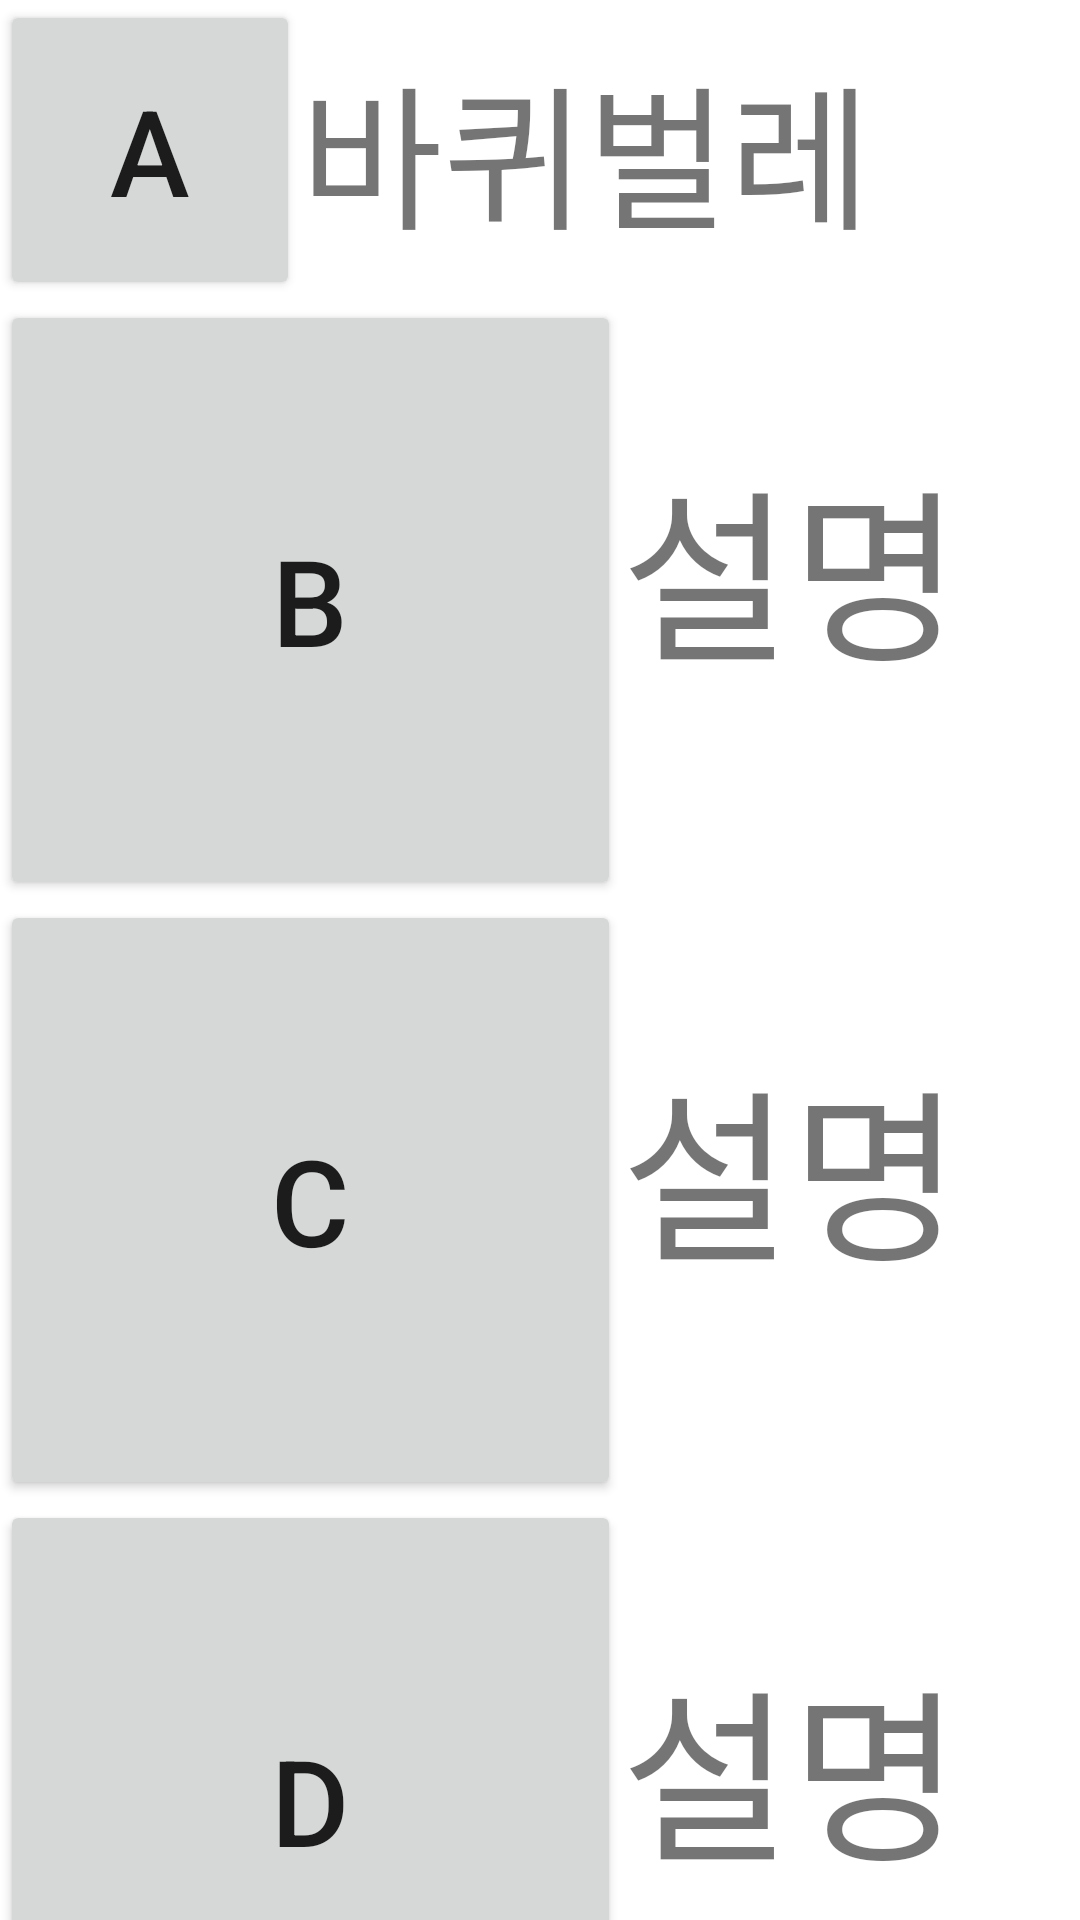

Produce the Android XML layout that renders to this screen, including the resource entries it uses.
<!-- AndroidManifest.xml: application theme Theme.Tips_ -->
<!-- res/layout/activity_cockroach.xml -->
<?xml version="1.0" encoding="utf-8"?>
<LinearLayout xmlns:android="http://schemas.android.com/apk/res/android"
    xmlns:app="http://schemas.android.com/apk/res-auto"
    xmlns:tools="http://schemas.android.com/tools"
    android:layout_width="match_parent"
    android:layout_height="match_parent"
    android:orientation="vertical"
    tools:context=".MainActivity" >


    <LinearLayout
        android:layout_width="match_parent"
        android:layout_height="wrap_content"
        android:orientation="horizontal" >

        <Button
            android:id="@+id/cockroach_go"
            android:layout_width="100dp"
            android:layout_height="100dp"
            android:text="a"
            android:textSize="40dp"/>

        <TextView
            android:layout_width="wrap_content"
            android:layout_height="wrap_content"
            android:text="바퀴벌레"
            android:textSize="25pt"
            android:layout_gravity="center"/>

    </LinearLayout>

    <LinearLayout
        android:layout_width="match_parent"
        android:layout_height="wrap_content"
        android:orientation="horizontal" >

        <Button
            android:id="@+id/image1"
            android:layout_width="207dp"
            android:layout_height="200dp"
            android:text="B"
            android:textSize="40dp"/>


        <TextView
            android:layout_width="wrap_content"
            android:layout_height="wrap_content"
            android:text="설명"
            android:textSize="30pt"/>

    </LinearLayout>

    <LinearLayout
        android:layout_width="match_parent"
        android:layout_height="wrap_content"
        android:orientation="horizontal" >

        <Button
            android:id="@+id/image3"
            android:layout_width="207dp"
            android:layout_height="200dp"
            android:text="c"
            android:textSize="40dp"/>


        <TextView
            android:layout_width="wrap_content"
            android:layout_height="wrap_content"
            android:text="설명"
            android:textSize="30pt"/>

    </LinearLayout>

    <LinearLayout
        android:layout_width="match_parent"
        android:layout_height="wrap_content"
        android:orientation="horizontal" >

        <Button
            android:id="@+id/image5"
            android:layout_width="207dp"
            android:layout_height="200dp"
            android:text="d"
            android:textSize="40dp"/>


        <TextView
            android:layout_width="wrap_content"
            android:layout_height="wrap_content"
            android:text="설명"
            android:textSize="30pt"/>

    </LinearLayout>




</LinearLayout>
<!-- resources referenced by this layout -->
<resources>
  <style name="Theme.Tips_" parent="Theme.MaterialComponents.DayNight.DarkActionBar">
          
          <item name="colorPrimary">@color/purple_500</item>
          <item name="colorPrimaryVariant">@color/purple_700</item>
          <item name="colorOnPrimary">@color/white</item>
          
          <item name="colorSecondary">@color/teal_200</item>
          <item name="colorSecondaryVariant">@color/teal_700</item>
          <item name="colorOnSecondary">@color/black</item>
          
          <item name="android:statusBarColor" tools:targetApi="l">?attr/colorPrimaryVariant</item>
          
      </style>
  <color name="purple_500">#FF6200EE</color>
  <color name="purple_700">#FF3700B3</color>
  <color name="white">#FFFFFFFF</color>
  <color name="teal_200">#FF03DAC5</color>
  <color name="teal_700">#FF018786</color>
  <color name="black">#FF000000</color>
</resources>
